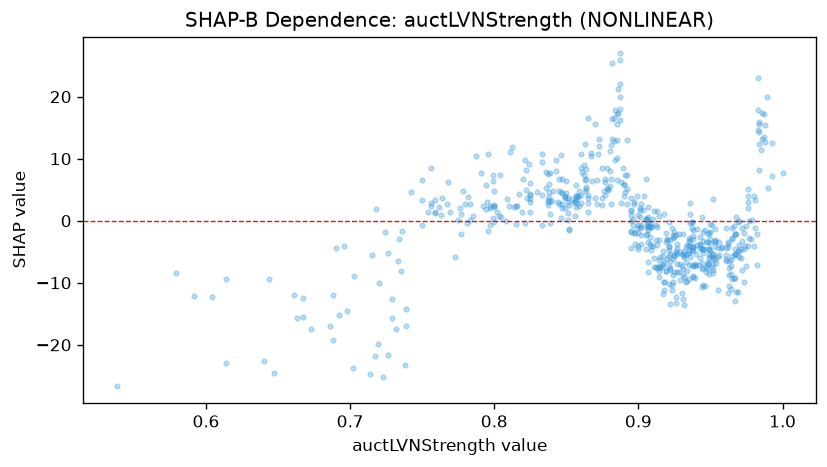

The table this chart was drawn from, first rows:
feature_value, shap_value
0.887, 26.97
0.968, 0.5492
0.538, -26.69
0.647, -24.61
0.797, -0.7152
0.875, 8.517
0.953, -6.213
0.776, 2.088
0.845, 6.768
0.912, -7.466
0.698, -14.52
0.855, 2.99
0.739, -14.3
0.719, -19.92
0.982, -2.138
0.895, 1.692
0.812, 11.82
0.915, -5.828
0.931, -12.54
0.955, -5.887
0.852, 2.525
0.897, -2.003
0.64, -22.55
0.843, 8.027
0.965, -5.708
0.9, -4.491
0.909, -1.038
0.925, -8.218
0.849, 4.011
0.864, 6.749
0.86, 4.227
0.982, -7.145
0.948, -7.804
0.865, 1.437
0.928, -8.341
0.604, -12.23
0.967, -5.33
0.84, 3.159
0.913, -3.96
0.857, 3.927
0.895, -4.368
0.878, 8.565
0.97, -3.952
0.909, -0.4723
0.802, 1.353
0.846, 10.66
0.83, 4.559
0.922, -13.44
0.864, 5.374
0.89, 5.682
0.947, -7.438
0.978, -2.922
0.778, 4.739
0.759, 1.226
0.882, 13.24
0.804, 7.361
0.905, -2.364
0.844, 2.946
0.927, -8.308
0.862, 7.314
... 544 more rows
